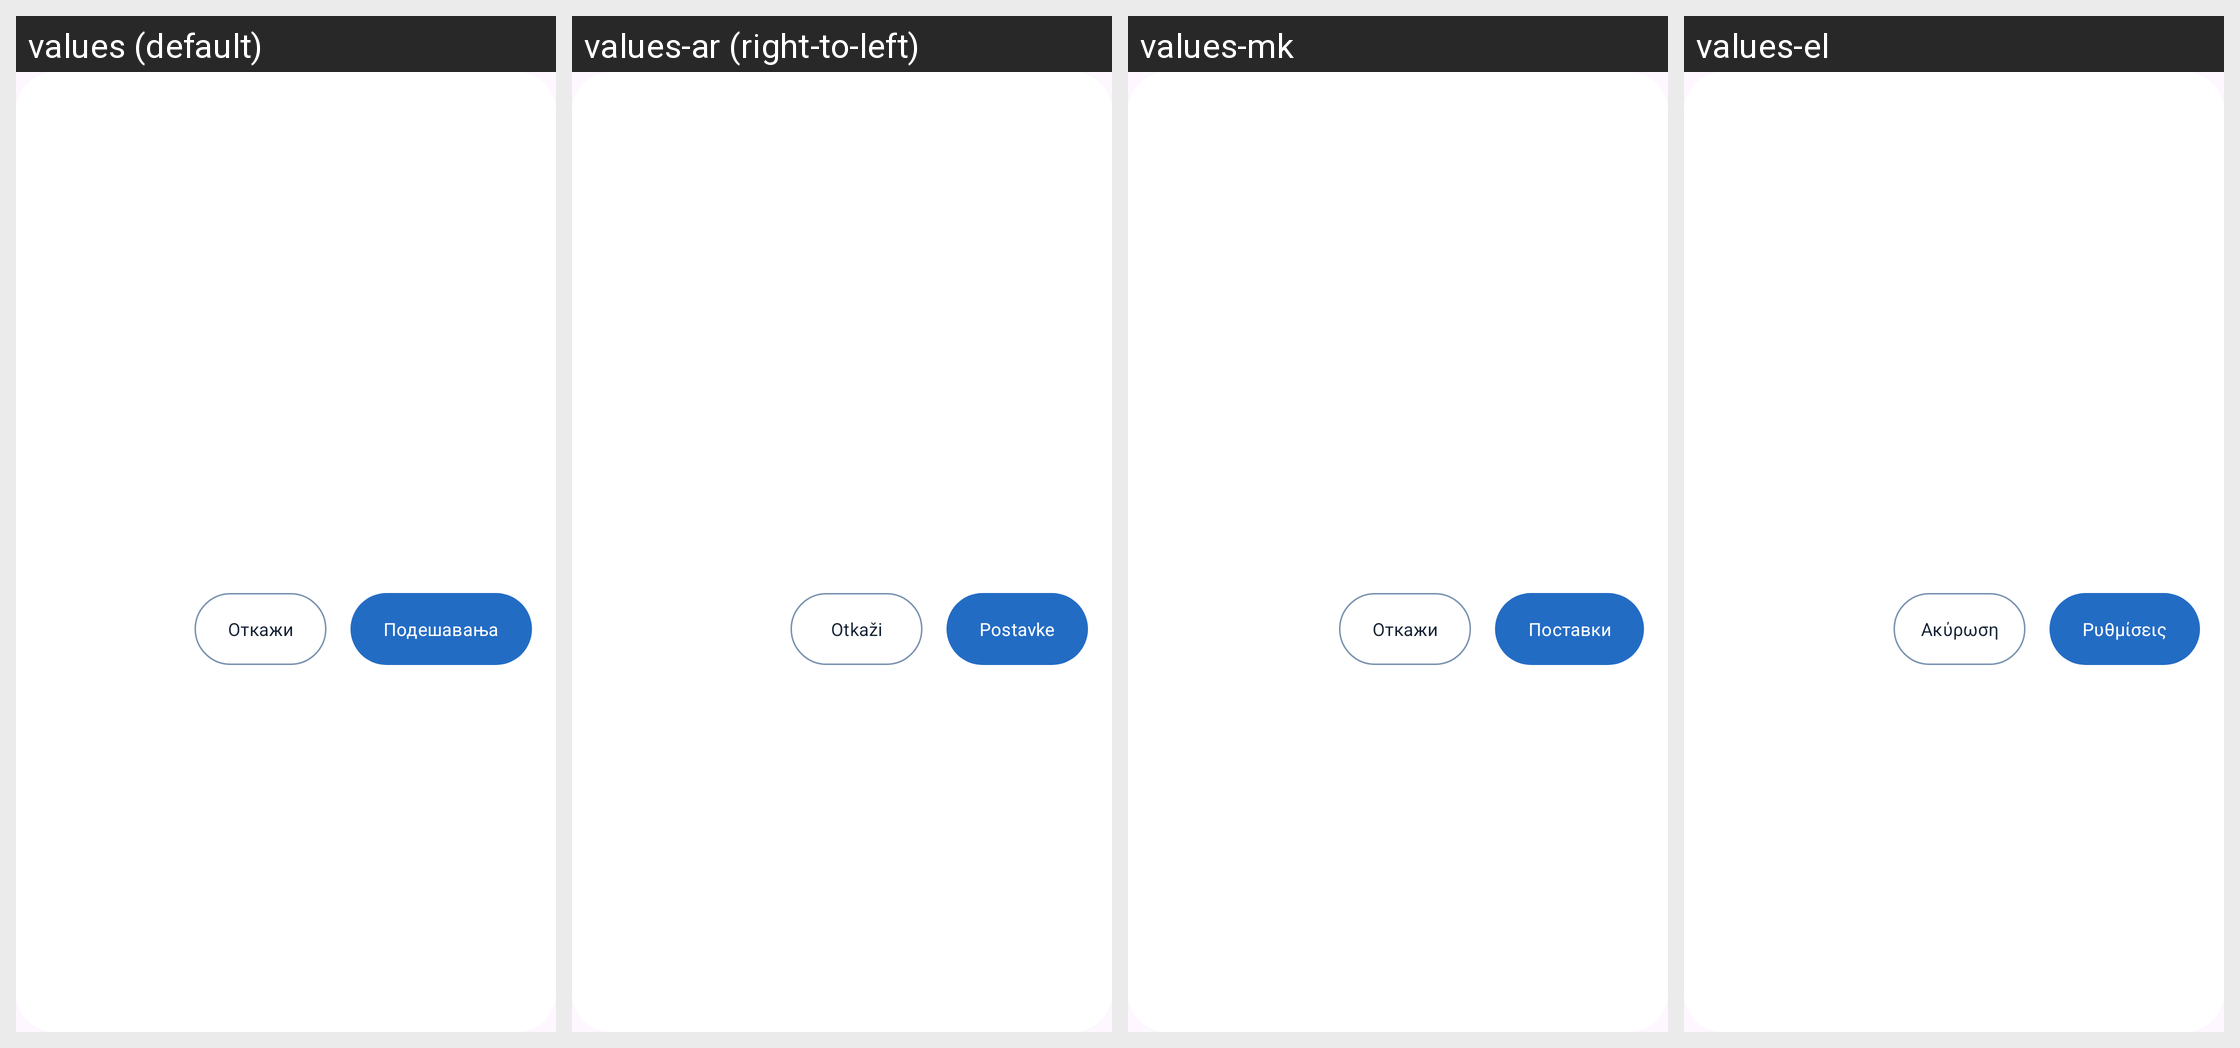

Translations of the strings shown on this Android screen, per locale in the grid:
Android screen res/layout/dialog_permission_denied.xml rendered under 4 locales, left to right: values (default), values-ar (right-to-left), values-mk, values-el. Device: Nexus 5 (rendered at 1080×1920; each locale shown at half size, 540×960, under a caption strip naming it); theme Base.Theme.OpenBalkanETC.
Other locales in the repository, not shown: values-bs, values-de, values-en, values-hr, values-sr, values-tr.
Strings drawn on this screen, with the default value and each locale's value (text and hints the layout hard-codes, and strings that could not be matched under every locale, appear in the picture but are not listed):

cancel
  values: Откажи
  values-ar: Otkaži
  values-mk: Откажи
  values-el: Ακύρωση

settings
  values: Подешавања
  values-ar: Postavke
  values-mk: Поставки
  values-el: Ρυθμίσεις
